Run: headless pygame with SDL's dummy video driver; simulated clock (each Clock.tick advances the game by its frame time, no real sleeping); random seed 0; keys injected as events and as key.get_pressed() state; no mouse input; restart key RETURN tapped at the start of phases 3 and 4.
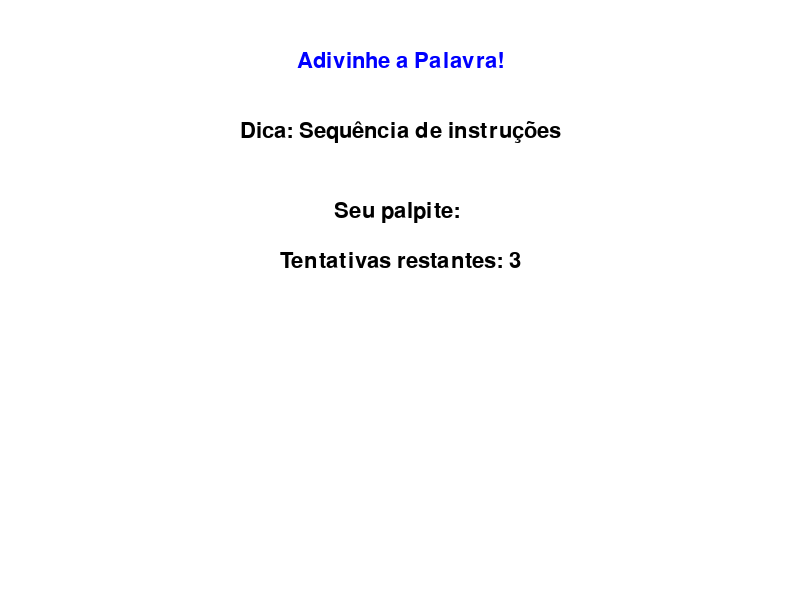
Frame 1 of 4 · flips 1–60 · no input
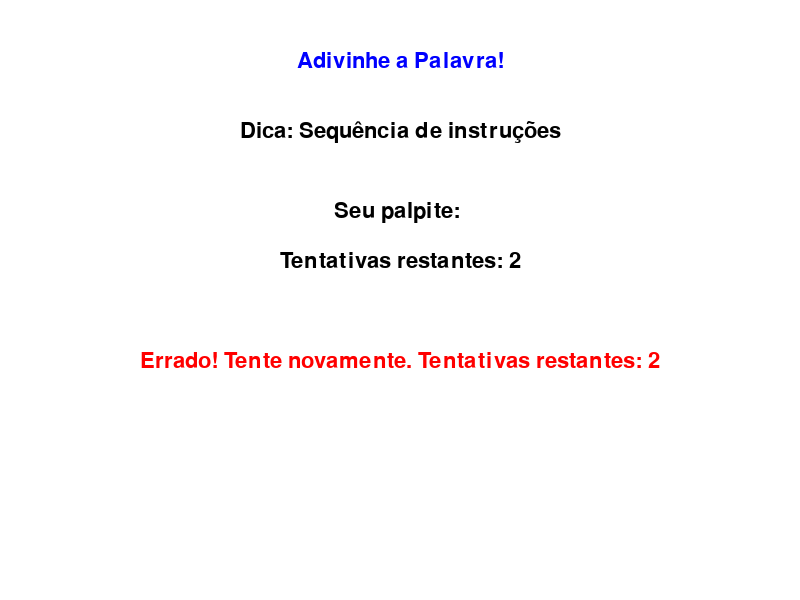
Frame 2 of 4 · flips 61–180 · tapped SPACE, RETURN · held RIGHT (→), D
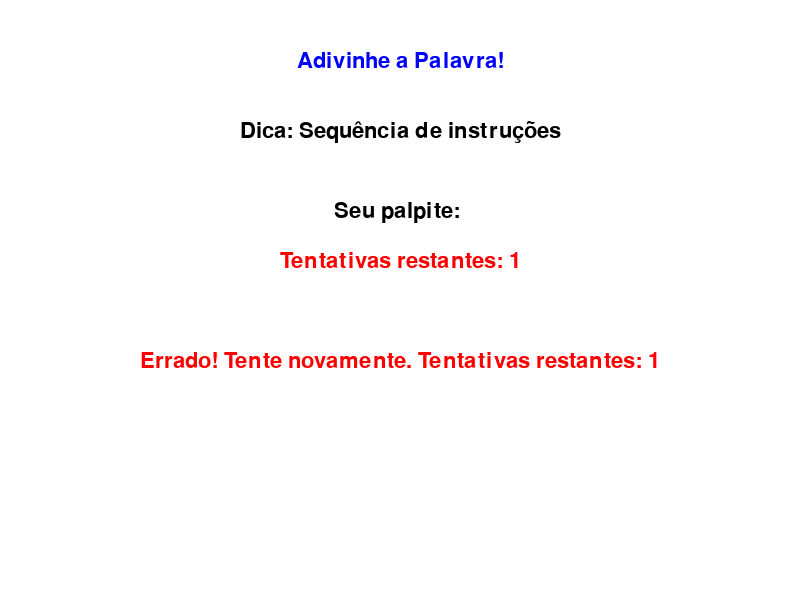
Frame 3 of 4 · flips 181–300 · tapped RETURN · held DOWN (↓), S
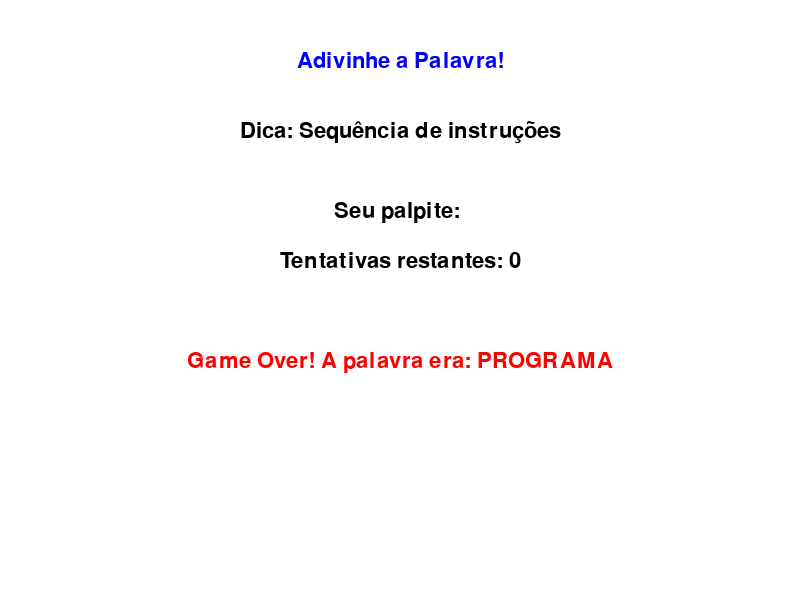
Frame 4 of 4 · flips 301–420 · tapped RETURN · held LEFT (←), A, UP (↑), W

The pygame program that drew these frames:

import pygame
import random
import sys

# Inicializa o Pygame
pygame.init()

# Configurações da tela
WIDTH, HEIGHT = 800, 600
screen = pygame.display.set_mode((WIDTH, HEIGHT))
pygame.display.set_caption("Jogo de Adivinhação de Palavras")

# Cores
WHITE = (255, 255, 255)
BLACK = (0, 0, 0)
GREEN = (0, 255, 0)
RED = (255, 0, 0)
BLUE = (0, 0, 255)

# Fonte
font = pygame.font.SysFont("Arial", 32)

# Lista de palavras e dicas
palavras = [
    {"palavra": "PYTHON", "dica": "Linguagem de programação"},
    {"palavra": "JOGO", "dica": "Entretenimento interativo"},
    {"palavra": "COMPUTADOR", "dica": "Máquina que processa dados"},
    {"palavra": "PROGRAMA", "dica": "Sequência de instruções"},
    {"palavra": "ALGORITMO", "dica": "Passo a passo para resolver um problema"},
]

# Sorteia uma palavra aleatória
palavra_sorteada = random.choice(palavras)
palavra_secreta = palavra_sorteada["palavra"]
dica = palavra_sorteada["dica"]

# Variáveis do jogo
tentativas = 3
palpite = ""
mensagem = ""
game_over = False

# Loop principal
running = True
while running:
    screen.fill(WHITE)
    
    # Eventos
    for event in pygame.event.get():
        if event.type == pygame.QUIT:
            running = False
        
        if not game_over and event.type == pygame.KEYDOWN:
            if event.key == pygame.K_RETURN:
                if palpite.upper() == palavra_secreta:
                    mensagem = "Parabéns! Você acertou!"
                    game_over = True
                else:
                    tentativas -= 1
                    if tentativas == 0:
                        mensagem = f"Game Over! A palavra era: {palavra_secreta}"
                        game_over = True
                    else:
                        mensagem = f"Errado! Tente novamente. Tentativas restantes: {tentativas}"
                palpite = ""
            elif event.key == pygame.K_BACKSPACE:
                palpite = palpite[:-1]
            else:
                palpite += event.unicode
    
    # Renderização
    titulo = font.render("Adivinhe a Palavra!", True, BLUE)
    screen.blit(titulo, (WIDTH // 2 - titulo.get_width() // 2, 50))
    
    dica_texto = font.render(f"Dica: {dica}", True, BLACK)
    screen.blit(dica_texto, (WIDTH // 2 - dica_texto.get_width() // 2, 120))
    
    palpite_texto = font.render(f"Seu palpite: {palpite}", True, BLACK)
    screen.blit(palpite_texto, (WIDTH // 2 - palpite_texto.get_width() // 2, 200))
    
    tentativas_texto = font.render(f"Tentativas restantes: {tentativas}", True, RED if tentativas == 1 else BLACK)
    screen.blit(tentativas_texto, (WIDTH // 2 - tentativas_texto.get_width() // 2, 250))
    
    if mensagem:
        mensagem_texto = font.render(mensagem, True, GREEN if "acertou" in mensagem else RED)
        screen.blit(mensagem_texto, (WIDTH // 2 - mensagem_texto.get_width() // 2, 350))
    
    pygame.display.flip()

pygame.quit()
sys.exit()
